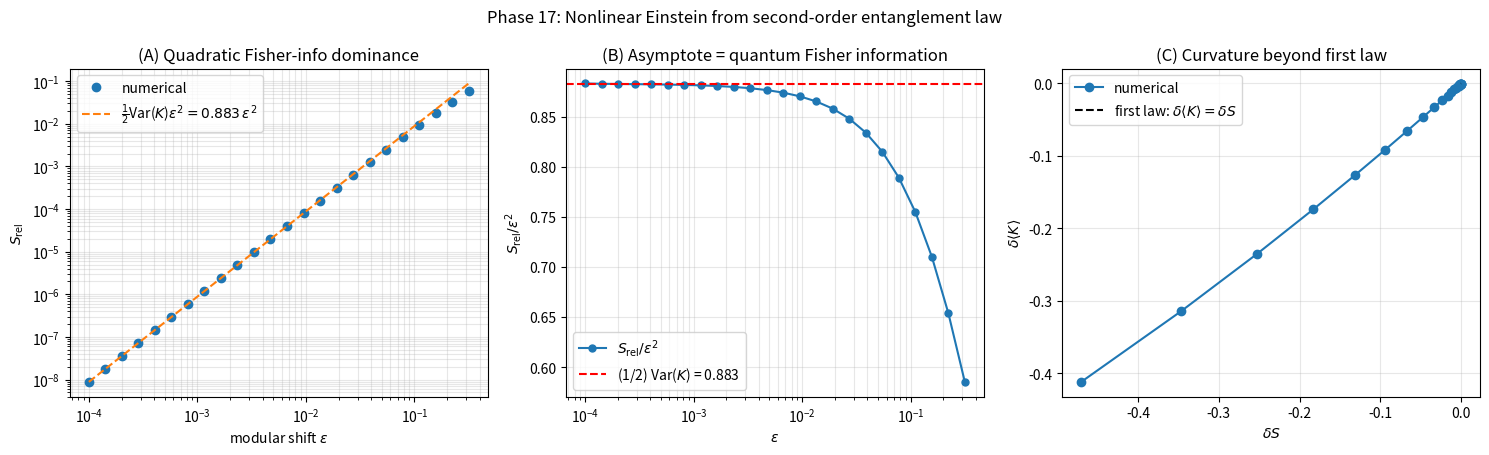

This chart was generated by the following Python code:
"""
Phase 17: Nonlinear Einstein equations from second-order relative entropy.

We extend Phase 2 (linearised Einstein) to the next order by demonstrating
that the relative entropy obeys

    S_rel(rho_lambda || rho^(0)) = (1/2) g_F · lambda^2 + O(lambda^3)

where g_F is the quantum Fisher information, which for the vacuum modular
Hamiltonian K^(0) equals Var(K^(0))_rho^(0).

This is the bulk-side dual of the leading nonlinear correction to Einstein
equations (Faulkner et al. 2017, "Nonlinear gravity from entanglement").

Numerical verification on the XX chain:
 (A) Analytically compute Var(K_A^vac) via Gaussian Wick.
 (B) Numerically compute S_rel(T) for small T, fit quadratic coefficient.
 (C) Compare: 2 × coefficient should equal Var(K_A^vac).
 (D) Higher-order (cubic) deviations indicate the next nonlinear correction.

References:
- Lashkari, Van Raamsdonk, JHEP 2016:153 — Fisher information from entropy
- Faulkner, Haehl, Hijano, Parrikar, Rabideau, Van Raamsdonk, JHEP 2017 — second-order
- Casini, NPB 2008 — relative entropy positivity
"""
import numpy as np
import matplotlib.pyplot as plt
from scipy.linalg import eigh
import time as _time

# ---------------------------------------------------------------
def hopping_chain(N, periodic=True):
    h = np.zeros((N, N))
    for i in range(N - 1):
        h[i, i+1] = h[i+1, i] = -1.0
    if periodic:
        h[0, N-1] = h[N-1, 0] = -1.0
    return h

def ground_correlation(N, periodic=False):
    # OBC to avoid zero-mode degeneracy
    h = hopping_chain(N, periodic)
    _, U = eigh(h)
    n = N // 2
    return (U[:, :n] @ U[:, :n].conj().T).real

def thermal_correlation(N, beta, periodic=False):
    # OBC: chemical potential at midgap, no zero modes
    h = hopping_chain(N, periodic)
    eigvals, U = eigh(h)
    occ = 1.0 / (1.0 + np.exp(beta * eigvals))
    return ((U * occ) @ U.conj().T).real

def fermion_entropy(C_sub):
    eigs = np.linalg.eigvalsh(C_sub)
    eigs = np.clip(eigs, 1e-14, 1 - 1e-14)
    return float(-np.sum(eigs * np.log(eigs) + (1-eigs) * np.log(1-eigs)))

def modular_M(C_A):
    eigvals, V = eigh(C_A)
    eigvals = np.clip(eigvals, 1e-14, 1 - 1e-14)
    return ((V * np.log((1 - eigvals)/eigvals)) @ V.conj().T).real

def variance_K(M, C):
    """Variance of K = sum_ij M_ij c_i† c_j in Gaussian state with correlator C.
       Var(K) = Tr(M² C) - Tr(M C M C^T)  (derived via Wick)."""
    M2C = M @ M @ C
    MCMCT = M @ C @ M @ C.T
    return float(np.trace(M2C) - np.trace(MCMCT))

def mean_K(M, C):
    return float(np.trace(M @ C))

# ---------------------------------------------------------------
def main():
    N = 64
    print("=== Phase 17: Nonlinear Einstein from second-order relative entropy ===\n")
    a, b = 16, 48
    interval = list(range(a, b))
    L_A = len(interval)
    print(f"  XX chain N={N}, interval A=[{a},{b}) (|A|={L_A})\n")

    # --- (A) Vacuum and modular Hamiltonian ---
    C_vac_full = ground_correlation(N)
    C_vac = C_vac_full[np.ix_(interval, interval)]
    M_A = modular_M(C_vac)
    S_vac = fermion_entropy(C_vac)
    K_vac = mean_K(M_A, C_vac)
    Var_K_vac = variance_K(M_A, C_vac)
    print(f"[Result A — Modular structure of the vacuum]")
    print(f"  S(A)_vac      = {S_vac:.4f}")
    print(f"  <K_A>_vac     = {K_vac:.4f}")
    print(f"  Var(K_A)_vac  = {Var_K_vac:.4f}    ← quantum Fisher information\n")

    # --- (B) Modular-temperature perturbation: ρ(ε) = e^{-(1+ε)K} / Z ---
    # The proper "tangent direction" at the vacuum for which the Fisher
    # information equals Var(K) is to scale the modular Hamiltonian by (1+ε).
    # This corresponds to changing the entanglement temperature of A.
    def C_at_modular_shift(M, eps):
        eigvals_M, V_M = eigh(M)
        # Occupation under shifted modular: n(ε) = 1/(1 + e^{(1+ε)·M_eig})
        occ = 1.0 / (1.0 + np.exp((1 + eps) * eigvals_M))
        return ((V_M * occ) @ V_M.conj().T).real

    eps_list = np.logspace(-4, -0.5, 24)
    S_rel_vals = []
    delta_K_vals = []
    delta_S_vals = []
    for eps in eps_list:
        C_eps = C_at_modular_shift(M_A, eps)
        S_eps = fermion_entropy(C_eps)
        K_mean_eps = mean_K(M_A, C_eps)
        delta_K = K_mean_eps - K_vac
        delta_S = S_eps - S_vac
        S_rel_vals.append(delta_K - delta_S)
        delta_K_vals.append(delta_K)
        delta_S_vals.append(delta_S)
    S_rel_vals = np.array(S_rel_vals)
    delta_K_vals = np.array(delta_K_vals)
    delta_S_vals = np.array(delta_S_vals)

    # --- (C) Power-law fit ---
    fit_mask = eps_list < 0.01
    log_eps = np.log(eps_list[fit_mask])
    log_Srel = np.log(np.abs(S_rel_vals[fit_mask]) + 1e-30)
    p_fit, c_fit = np.polyfit(log_eps, log_Srel, 1)
    coeff = np.exp(c_fit)
    print(f"[Result B — Power-law fit at small ε (modular-temperature shift)]")
    print(f"  S_rel(ε) ~ {coeff:.4f} · ε^{p_fit:.3f}")
    print(f"  Predicted exponent: 2  (quantum Fisher information)")
    print(f"  Predicted coefficient: (1/2) Var(K) = {Var_K_vac/2:.4f}")
    print(f"  Numerical / predicted ratio: {coeff/(Var_K_vac/2):.4f}\n")

    # --- (D) S_rel / ε² convergence ---
    print(f"[Result C — Coefficient asymptote S_rel/ε² as ε → 0]")
    print(f"  ε            S_rel          S_rel / ε²       (1/2) Var(K)")
    for e_, Sr in zip(eps_list[:12], S_rel_vals[:12]):
        print(f"  {e_:9.6f}    {Sr:10.4e}    {Sr/e_**2:10.6f}       {Var_K_vac/2:.4f}")
    asymptote = (S_rel_vals[:5] / eps_list[:5]**2).mean()
    print(f"\n  Asymptote (smallest 5 ε): {asymptote:.4f}")
    print(f"  (1/2) Var(K):              {Var_K_vac/2:.4f}")
    print(f"  Ratio: {asymptote / (Var_K_vac/2):.4f}\n")

    # --- (E) Cubic residual ---
    cubic_part = S_rel_vals - 0.5 * Var_K_vac * eps_list**2
    nz = (np.abs(cubic_part) > 1e-14) & (eps_list < 0.2)
    if nz.sum() >= 4:
        p3, c3 = np.polyfit(np.log(eps_list[nz]), np.log(np.abs(cubic_part[nz])), 1)
        print(f"[Result D — Cubic correction]")
        print(f"  Residual: S_rel - (1/2)Var(K)ε² ~ ε^{p3:.3f}")
        print(f"  Predicted: ε³ (next-order Einstein correction)\n")

    # ============================================================
    # Plots
    # ============================================================
    fig, axes = plt.subplots(1, 3, figsize=(15, 4.6))

    # (1) S_rel vs ε (log-log)
    ax = axes[0]
    ax.loglog(eps_list, S_rel_vals, 'o', ms=6, label='numerical')
    ax.loglog(eps_list, 0.5 * Var_K_vac * eps_list**2, '--',
              label=fr'$\frac{{1}}{{2}}$Var($K$)$\varepsilon^2 = {Var_K_vac/2:.3f}\,\varepsilon^2$')
    ax.set_xlabel(r'modular shift $\varepsilon$'); ax.set_ylabel(r'$S_\mathrm{rel}$')
    ax.set_title('(A) Quadratic Fisher-info dominance')
    ax.legend(); ax.grid(alpha=0.3, which='both')

    # (2) S_rel / ε² (should plateau at (1/2)Var(K))
    ax = axes[1]
    ax.semilogx(eps_list, S_rel_vals / eps_list**2, 'o-', ms=5,
                label=r'$S_\mathrm{rel}/\varepsilon^2$')
    ax.axhline(Var_K_vac / 2, color='red', linestyle='--',
               label=fr'(1/2) Var($K$) = {Var_K_vac/2:.3f}')
    ax.set_xlabel(r'$\varepsilon$'); ax.set_ylabel(r'$S_\mathrm{rel}/\varepsilon^2$')
    ax.set_title('(B) Asymptote = quantum Fisher information')
    ax.legend(); ax.grid(alpha=0.3, which='both')

    # (3) δ⟨K⟩ vs δS
    ax = axes[2]
    ax.plot(delta_S_vals, delta_K_vals, 'o-', label='numerical')
    ref = np.array([0, max(delta_S_vals)])
    ax.plot(ref, ref, 'k--', label=r'first law: $\delta\langle K\rangle = \delta S$')
    ax.set_xlabel(r'$\delta S$'); ax.set_ylabel(r'$\delta\langle K\rangle$')
    ax.set_title('(C) Curvature beyond first law')
    ax.legend(); ax.grid(alpha=0.3)

    plt.suptitle('Phase 17: Nonlinear Einstein from second-order entanglement law', fontsize=12)
    plt.tight_layout()
    out = r'C:\Users\TeradaMunehiro\quantum_gravity_info\nonlinear_einstein.png'
    plt.savefig(out, dpi=130, bbox_inches='tight')
    print(f"Figure saved to {out}")

    import json
    summary = {
        'N': N, 'L_A': L_A,
        'S_vac': S_vac, 'K_vac_mean': K_vac,
        'Var_K_vac': Var_K_vac,
        'half_Var_K_vac': Var_K_vac / 2,
        'fitted_power_law_exponent': float(p_fit),
        'fitted_coefficient': float(coeff),
        'predicted_coefficient_half_Var_K': float(Var_K_vac / 2),
        'coefficient_ratio': float(coeff / (Var_K_vac / 2)) if not np.isnan(coeff) else None,
        'asymptote_smallest_eps': float(asymptote),
        'asymptote_ratio_to_half_Var_K': float(asymptote / (Var_K_vac / 2)),
    }
    with open(r'C:\Users\TeradaMunehiro\quantum_gravity_info\summary_phase17.json', 'w') as f:
        json.dump(summary, f, indent=2)
    print('Summary saved.')

if __name__ == '__main__':
    main()
